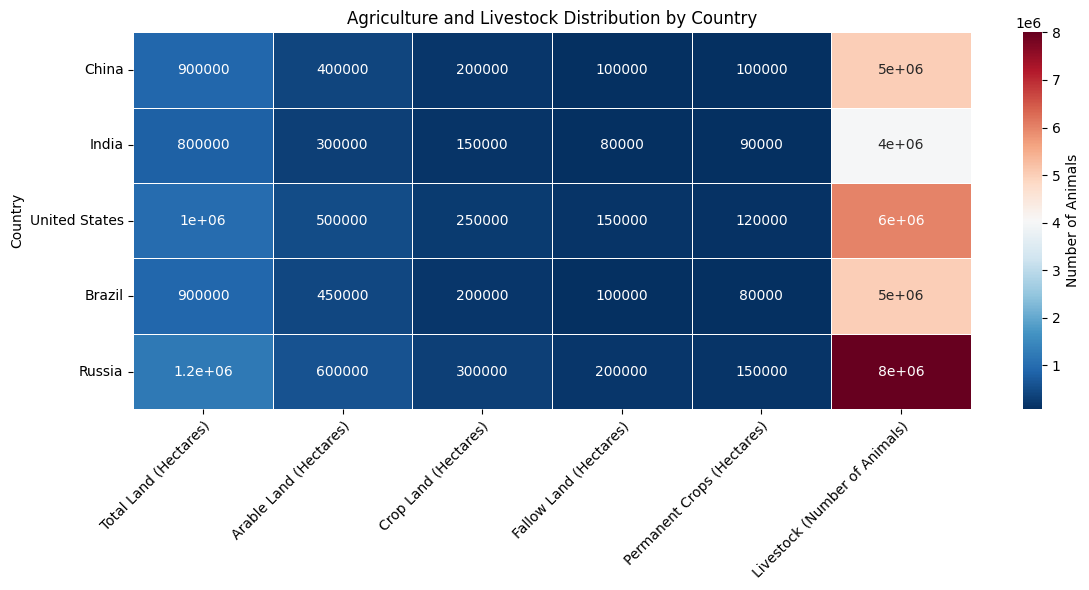

Here is the Python script that generated this plot: (Note: this script raises an exception after producing the figure.)

import pandas as pd
import matplotlib.pyplot as plt
import numpy as np
import seaborn as sns
plt.rcParams['font.sans-serif'] = ['SimHei']

# process data
data = {
    'Country': ['China', 'India', 'United States', 'Brazil', 'Russia'],
    'Total Land (Hectares)': [900000, 800000, 1000000, 900000, 1200000],
    'Arable Land (Hectares)': [400000, 300000, 500000, 450000, 600000],
    'Crop Land (Hectares)': [200000, 150000, 250000, 200000, 300000],
    'Fallow Land (Hectares)': [100000, 80000, 150000, 100000, 200000],
    'Permanent Crops (Hectares)': [100000, 90000, 120000, 80000, 150000],
    'Livestock (Number of Animals)': [5000000, 4000000, 6000000, 5000000, 8000000]
}
df = pd.DataFrame(data)
df.set_index('Country', inplace=True)

# create heatmap chart
fig, ax = plt.subplots(figsize=(12, 6))
heatmap = sns.heatmap(df, annot=True, fmt='g', cmap='RdBu_r', linewidths=0.5, cbar_kws={'label': 'Number of Animals'})

# set ticks and ticklabels
ax.set_xticklabels(df.columns, rotation=45, ha='right', rotation_mode='anchor')
ax.set_yticklabels(df.index, rotation=0)

# add title
ax.set_title('Agriculture and Livestock Distribution by Country')

# resize image and save
plt.tight_layout()
plt.savefig('./output/final/heatmap/png/20231228-155147_47.png', bbox_inches='tight')

# clear current image state
plt.clf()
